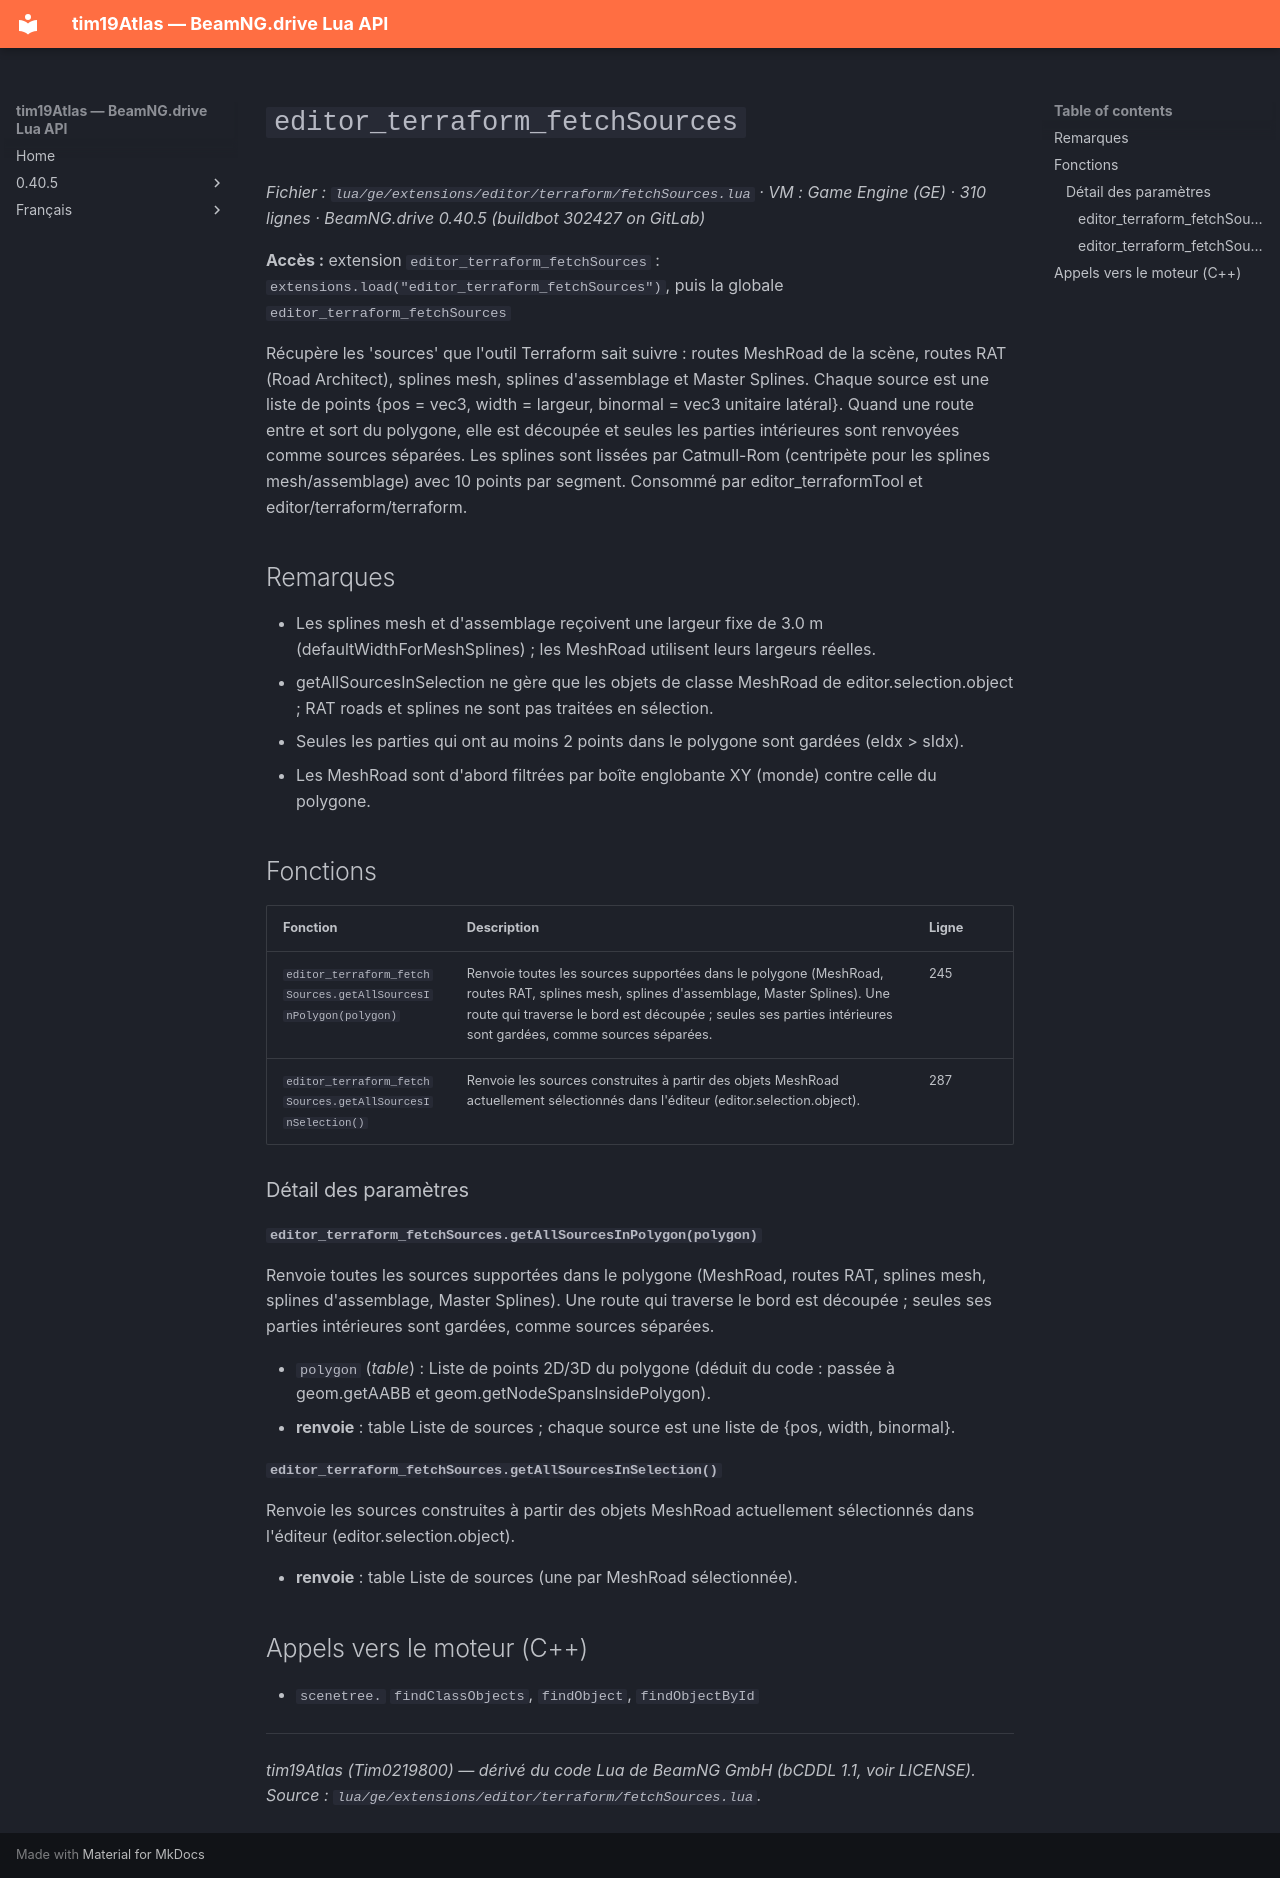

repository: Tim0219800/beamng-lua-atlas · page: fr/0.40.5/ge/extensions/editor/terraform/fetchSources.html · generator: mkdocs

# `editor_terraform_fetchSources`

*Fichier : `lua/ge/extensions/editor/terraform/fetchSources.lua` · VM : Game Engine (GE) · 310 lignes · BeamNG.drive 0.40.5 (buildbot 302427 on GitLab)*

**Accès :** extension `editor_terraform_fetchSources` : `extensions.load("editor_terraform_fetchSources")`, puis la globale `editor_terraform_fetchSources`

Récupère les 'sources' que l'outil Terraform sait suivre : routes MeshRoad de la scène, routes RAT (Road Architect), splines mesh, splines d'assemblage et Master Splines. Chaque source est une liste de points {pos = vec3, width = largeur, binormal = vec3 unitaire latéral}. Quand une route entre et sort du polygone, elle est découpée et seules les parties intérieures sont renvoyées comme sources séparées. Les splines sont lissées par Catmull-Rom (centripète pour les splines mesh/assemblage) avec 10 points par segment. Consommé par editor_terraformTool et editor/terraform/terraform.

## Remarques

- Les splines mesh et d'assemblage reçoivent une largeur fixe de 3.0 m (defaultWidthForMeshSplines) ; les MeshRoad utilisent leurs largeurs réelles.
- getAllSourcesInSelection ne gère que les objets de classe MeshRoad de editor.selection.object ; RAT roads et splines ne sont pas traitées en sélection.
- Seules les parties qui ont au moins 2 points dans le polygone sont gardées (eIdx > sIdx).
- Les MeshRoad sont d'abord filtrées par boîte englobante XY (monde) contre celle du polygone.

## Fonctions

| Fonction | Description | Ligne |
|---|---|---|
| `editor_terraform_fetchSources.getAllSourcesInPolygon(polygon)` | Renvoie toutes les sources supportées dans le polygone (MeshRoad, routes RAT, splines mesh, splines d'assemblage, Master Splines). Une route qui traverse le bord est découpée ; seules ses parties intérieures sont gardées, comme sources séparées. | 245 |
| `editor_terraform_fetchSources.getAllSourcesInSelection()` | Renvoie les sources construites à partir des objets MeshRoad actuellement sélectionnés dans l'éditeur (editor.selection.object). | 287 |

### Détail des paramètres

#### `editor_terraform_fetchSources.getAllSourcesInPolygon(polygon)`

Renvoie toutes les sources supportées dans le polygone (MeshRoad, routes RAT, splines mesh, splines d'assemblage, Master Splines). Une route qui traverse le bord est découpée ; seules ses parties intérieures sont gardées, comme sources séparées.

- `polygon` (*table*) : Liste de points 2D/3D du polygone (déduit du code : passée à geom.getAABB et geom.getNodeSpansInsidePolygon).
- **renvoie** : table Liste de sources ; chaque source est une liste de {pos, width, binormal}.

#### `editor_terraform_fetchSources.getAllSourcesInSelection()`

Renvoie les sources construites à partir des objets MeshRoad actuellement sélectionnés dans l'éditeur (editor.selection.object).

- **renvoie** : table Liste de sources (une par MeshRoad sélectionnée).

## Appels vers le moteur (C++)

- `scenetree.` `findClassObjects`, `findObject`, `findObjectById`

---
*tim19Atlas (Tim0219800) — dérivé du code Lua de BeamNG GmbH (bCDDL 1.1, voir LICENSE). Source : `lua/ge/extensions/editor/terraform/fetchSources.lua`.*
